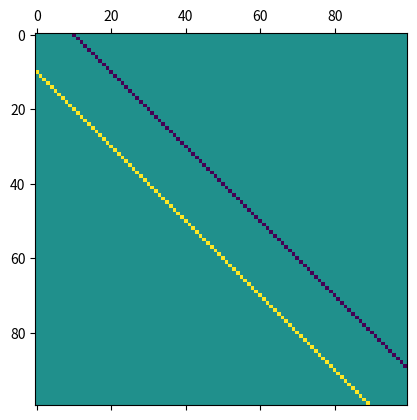
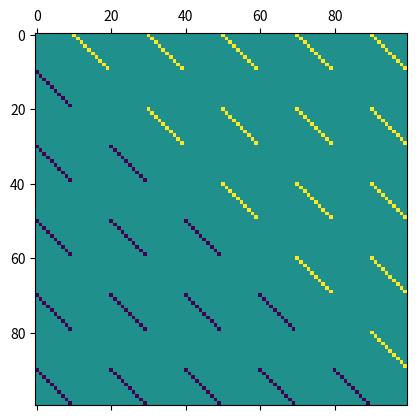

Write Python code to recreate these figures, in order.
import numpy as np
import matplotlib.pyplot as p

n = 100
k = 10
ones = np.array([1]*(n-k))
above = np.diag(-ones, k=k)
below = np.diag(ones, k=-k)
#below = np.diag(np.array([1]*n), k=0)
together = above + below
p.matshow(together)
p.show()
inv = np.linalg.inv(together)
p.matshow(inv)
p.show()
